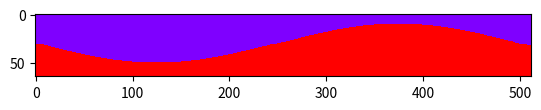

Recreate this plot in Python.
import numpy as np
import matplotlib.pyplot as plt

# Generate random matrix
matrix = np.random.uniform(0, 1, size=(64, 512))

# Define sinusoidal path for split
x = np.linspace(0, matrix.shape[1], num=1000)


# Set the amplitude, period, phase shift, and vertical shift of the sine function
amplitude = 20
period = 500
phase_shift = 0
vertical_shift = 30


y = amplitude * np.sin(2 * np.pi * (x - phase_shift) / period) + vertical_shift

# Create mask to split matrix into two layers
mask = np.zeros_like(matrix, dtype=int)
for i in range(matrix.shape[0]):
    for j in range(matrix.shape[1]):
        if i <= y[int(j * 1000 / matrix.shape[1])]:
            mask[i,j] = 1
        else:
            mask[i,j] = 2

# Apply mask to matrix
masked_matrix = np.ma.masked_where(mask == 0, mask)
plt.imshow(masked_matrix, cmap='rainbow', interpolation='nearest')
plt.show()
